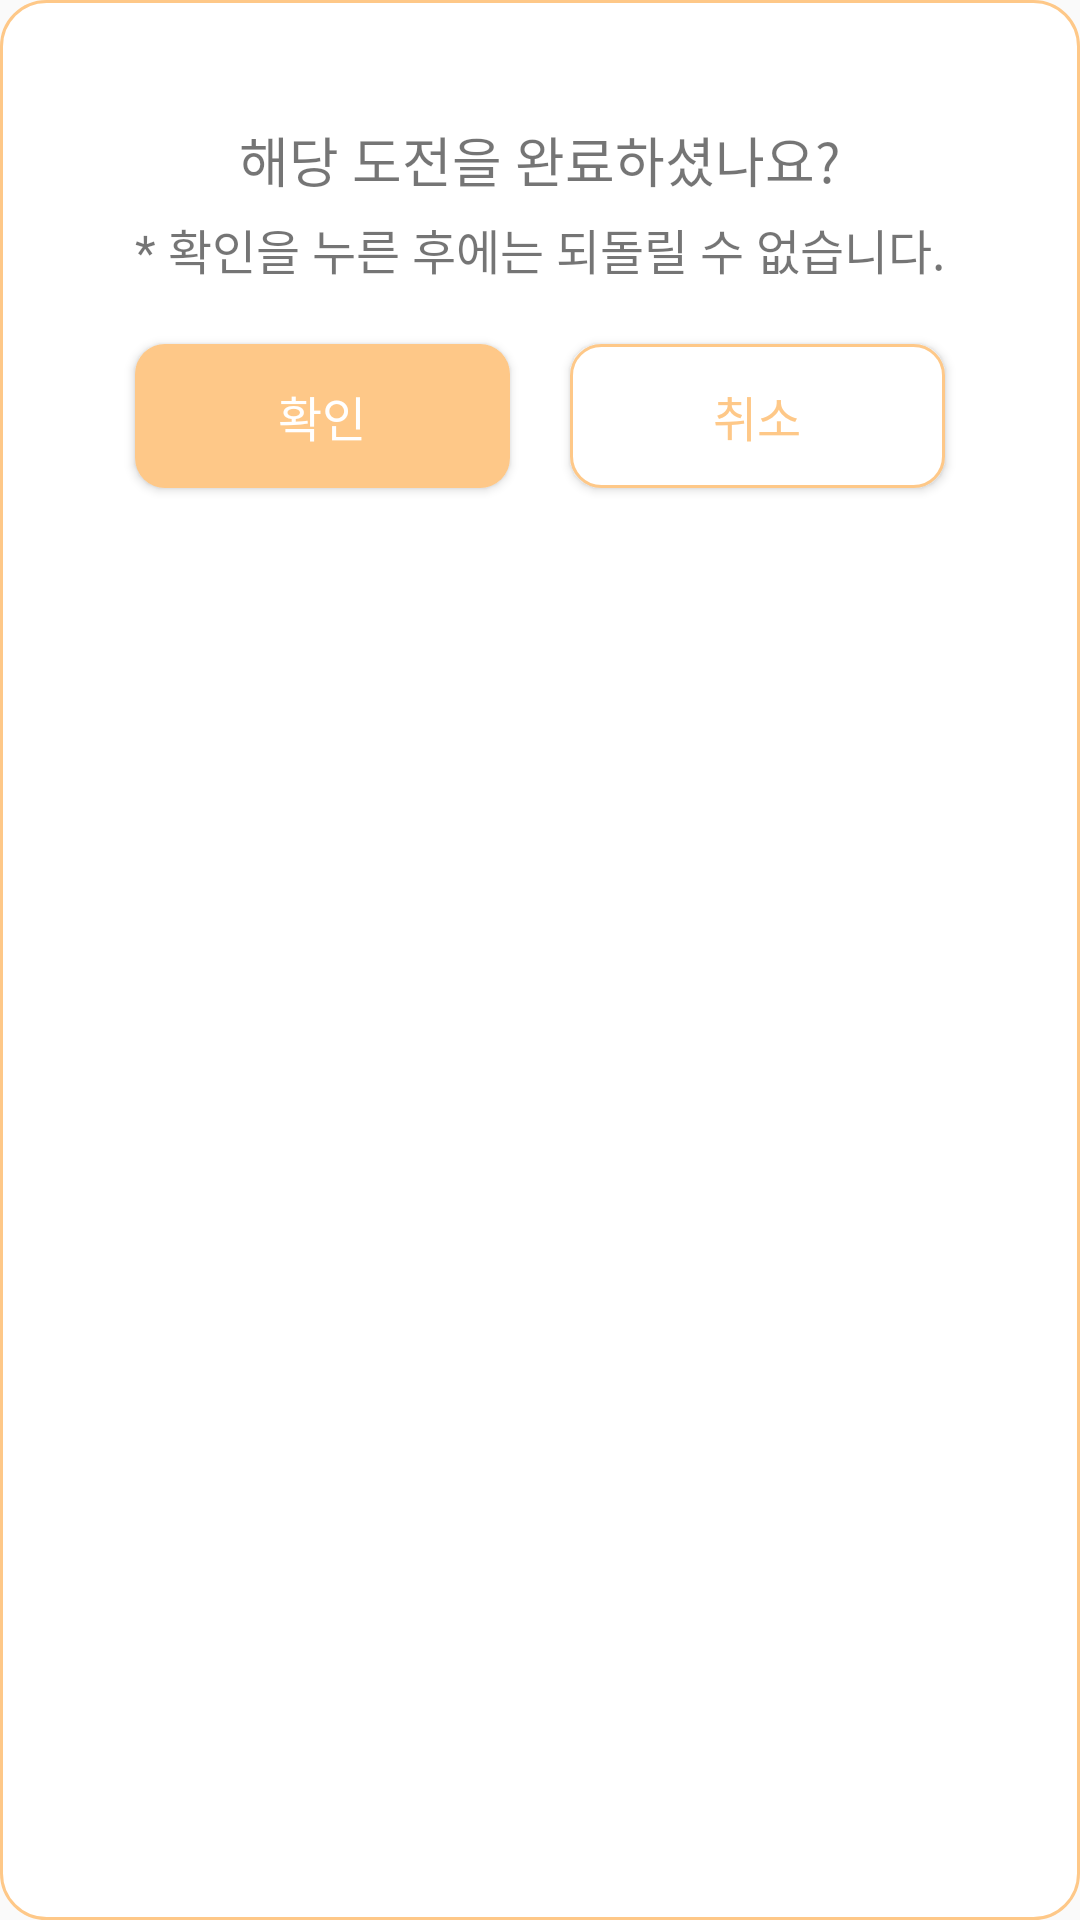

The Android layout XML behind this screen, and the referenced resources:
<!-- AndroidManifest.xml: application theme Theme.GreenSwuniex -->
<!-- res/layout/select_dialog.xml -->
<?xml version="1.0" encoding="utf-8"?>
<LinearLayout xmlns:android="http://schemas.android.com/apk/res/android"
    android:orientation="vertical"
    android:layout_width="match_parent"
    android:layout_height="wrap_content"
    android:gravity="center_horizontal"
    android:background="@drawable/dlg_background"
    android:padding="25dp">
    <TextView
        android:id="@+id/dlgTvConfirm"
        android:layout_width="match_parent"
        android:layout_height="wrap_content"
        android:gravity="center"
        android:text="해당 도전을 완료하셨나요?"
        android:fontFamily="@font/nanum_gothic_bold"
        android:textSize="18dp"
        android:layout_marginTop="15dp"/>

    <TextView
        android:layout_width="match_parent"
        android:layout_height="wrap_content"
        android:gravity="center"
        android:text="* 확인을 누른 후에는 되돌릴 수 없습니다."
        android:paddingTop="5dp"
        android:fontFamily="@font/nanum_gothic"
        android:textSize="16dp" />

    <LinearLayout
        android:layout_width="match_parent"
        android:layout_height="wrap_content"
        android:orientation="horizontal"
        android:gravity="center_horizontal"
        android:layout_margin="10dp">

        <Button
            android:id="@+id/dialog_button_yes"
            android:layout_width="wrap_content"
            android:layout_height="match_parent"
            android:layout_weight="1"
            android:background="@drawable/border_layout"
            android:backgroundTint="@color/orange_500"
            android:layout_margin="10dp"
            android:fontFamily="@font/nanum_gothic_bold"
            android:text="확인"
            android:textSize="16dp"
            android:textColor="@color/white"/>

        <Button
            android:id="@+id/dialog_button_no"
            android:layout_width="wrap_content"
            android:layout_height="match_parent"
            android:layout_weight="1"
            android:background="@drawable/button_background"
            android:layout_margin="10dp"
            android:fontFamily="@font/nanum_gothic_bold"
            android:text="취소"
            android:textSize="16dp"
            android:textColor="@color/orange_500"/>

    </LinearLayout>

</LinearLayout>
<!-- resources referenced by this layout -->
<resources>
  <color name="orange_500">#FEC888</color>
  <color name="white">#FFFFFFFF</color>
  <!-- drawable border_layout (drawable) -->
  <?xml version="1.0" encoding="utf-8"?>
  <shape xmlns:android="http://schemas.android.com/apk/res/android">
      <solid android:color="#FFFFFF"/>
      <corners
          android:radius="10dp"
          />
  
  </shape>
  <!-- drawable button_background (drawable) -->
  <?xml version="1.0" encoding="utf-8"?>
  <shape xmlns:android="http://schemas.android.com/apk/res/android">
      <solid android:color="#FFFFFF"/>
      <corners
          android:radius="10dp"
          />
      <stroke
          android:width="1dp"
          android:color="@color/orange_500" />
  
  </shape>
  <!-- drawable dlg_background (drawable) -->
  <?xml version="1.0" encoding="utf-8"?>
  <shape xmlns:android="http://schemas.android.com/apk/res/android">
      <solid android:color="@color/white" /> //배경색
  
      <stroke
          android:width="1dp"
          android:color="@color/orange_500" /> //선색
      <corners
          android:topLeftRadius="15dp"
          android:topRightRadius="15dp"
          android:bottomLeftRadius="15dp"
          android:bottomRightRadius="15dp"  /> // 선 휘는각도
      />
  </shape>
  <style name="Theme.GreenSwuniex" parent="Theme.AppCompat.Light.NoActionBar">
          <item name="android:windowIsTranslucent">true</item>
          
          <item name="colorPrimary">@color/green_700</item>
          <item name="colorPrimaryVariant">@color/green_500</item>
          <item name="colorOnPrimary">@color/white</item>
          
          <item name="colorSecondary">@color/gray_500</item>
          <item name="colorSecondaryVariant">@color/gray_500</item>
          <item name="colorOnSecondary">@color/black</item>
          
          <item name="android:statusBarColor" tools:targetApi="l">?attr/colorPrimaryVariant</item>
          
      </style>
  <color name="green_700">#829D3F</color>
  <color name="green_500">#ABC270</color>
  <color name="gray_500">#707070</color>
  <color name="black">#FF000000</color>
</resources>
